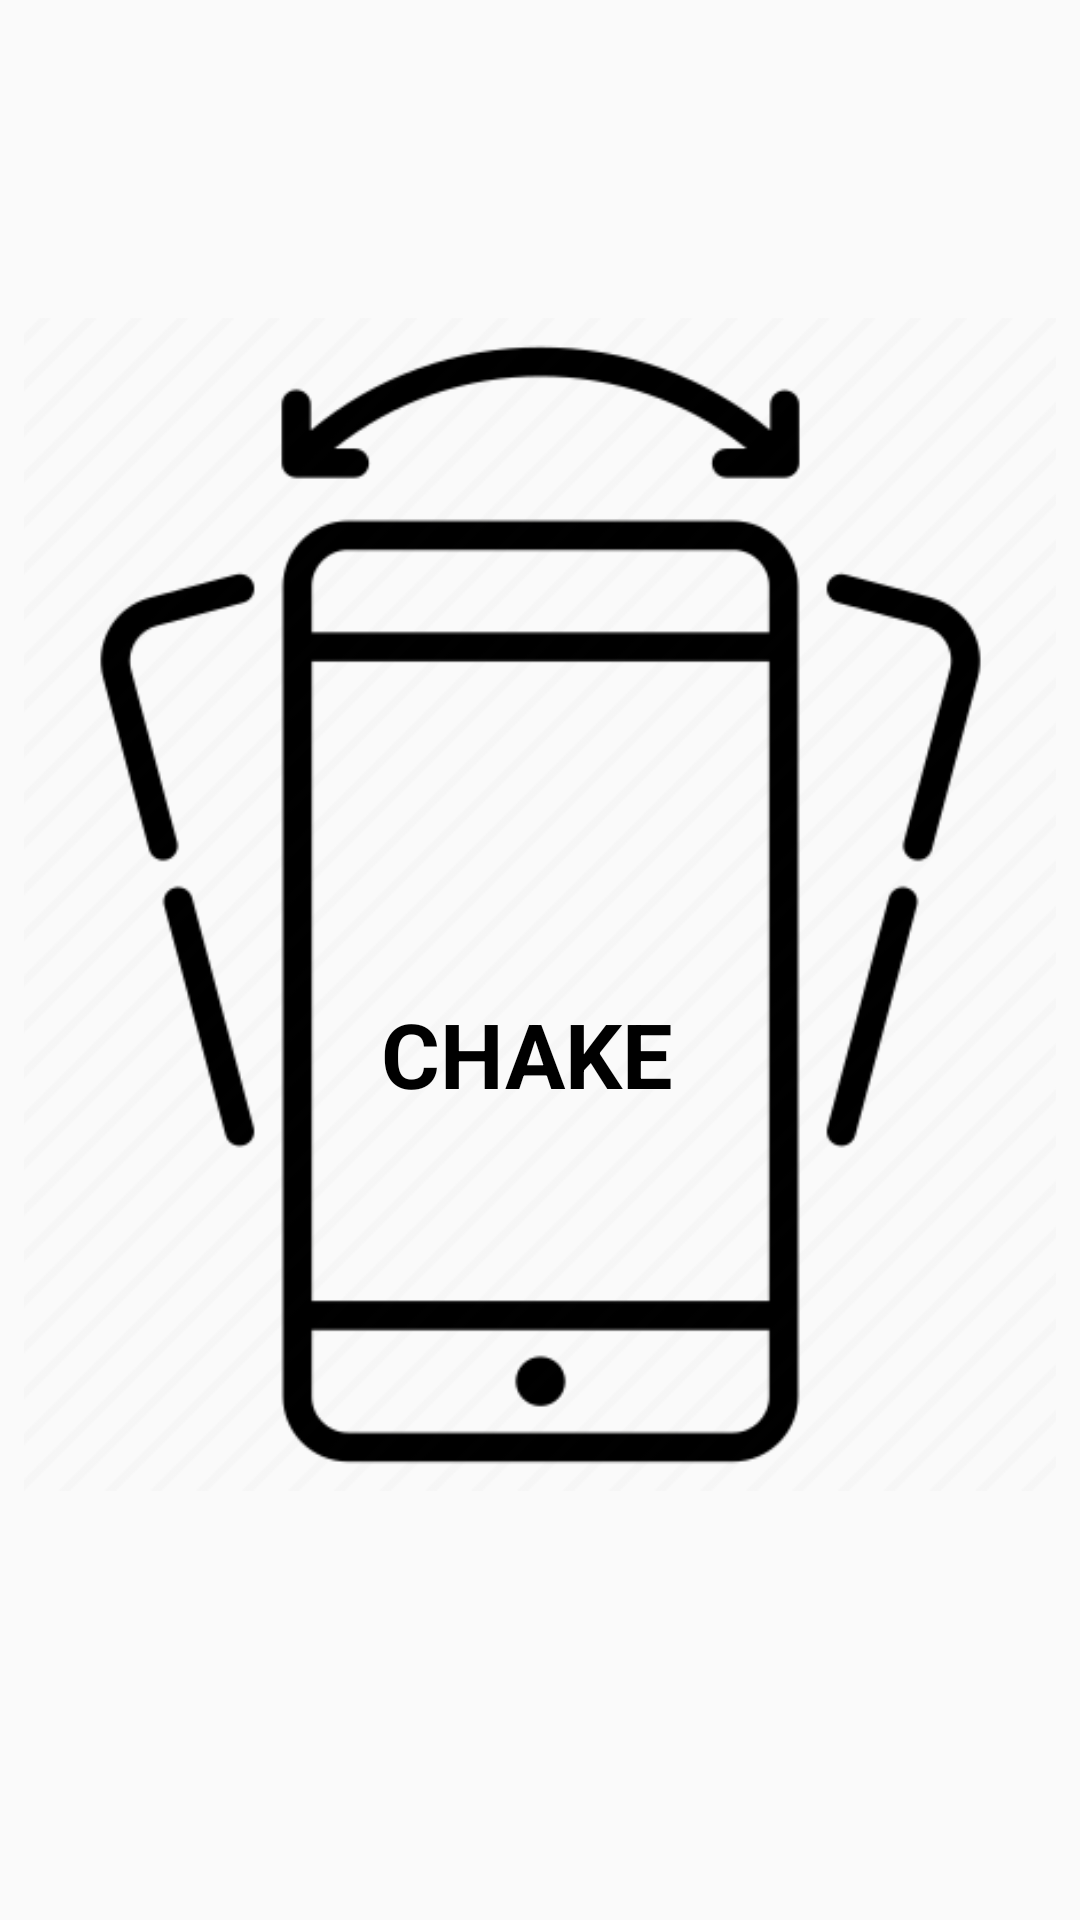

The Android layout XML behind this screen, and the referenced resources:
<!-- AndroidManifest.xml: application theme Theme.AppCompat.Light.NoActionBar -->
<!-- res/layout/activity_random_book_by_shaking_it.xml -->
<?xml version="1.0" encoding="utf-8"?>
<RelativeLayout xmlns:android="http://schemas.android.com/apk/res/android"
                android:layout_width="fill_parent"
                android:layout_height="match_parent"
                android:minHeight="50dp"
                android:padding="8dp">


    <ImageView
            android:id="@+id/imageBelowTitle"
            android:layout_width="403dp"
            android:layout_height="391dp"
            android:src="@drawable/shake_phone"
            android:scaleType="centerCrop"
            android:layout_marginTop="98dp"
            android:layout_alignParentTop="true"/>
    <TextView
            android:text="CHAKE"
            android:layout_width="180dp"
            android:layout_height="wrap_content"
            android:id="@+id/xTEXT"
            android:textSize="30sp"
            android:textColor="#000000"
            android:textStyle="bold"
            android:layout_marginLeft="23dp"
            android:layout_marginTop="323dp" android:layout_alignParentTop="true" android:layout_alignParentStart="true"
            android:layout_marginStart="119dp"/>


</RelativeLayout>
<!-- resources referenced by this layout -->
<resources>
  <!-- drawable shake_phone: png bitmap (drawable, 24253 bytes) -->
</resources>
